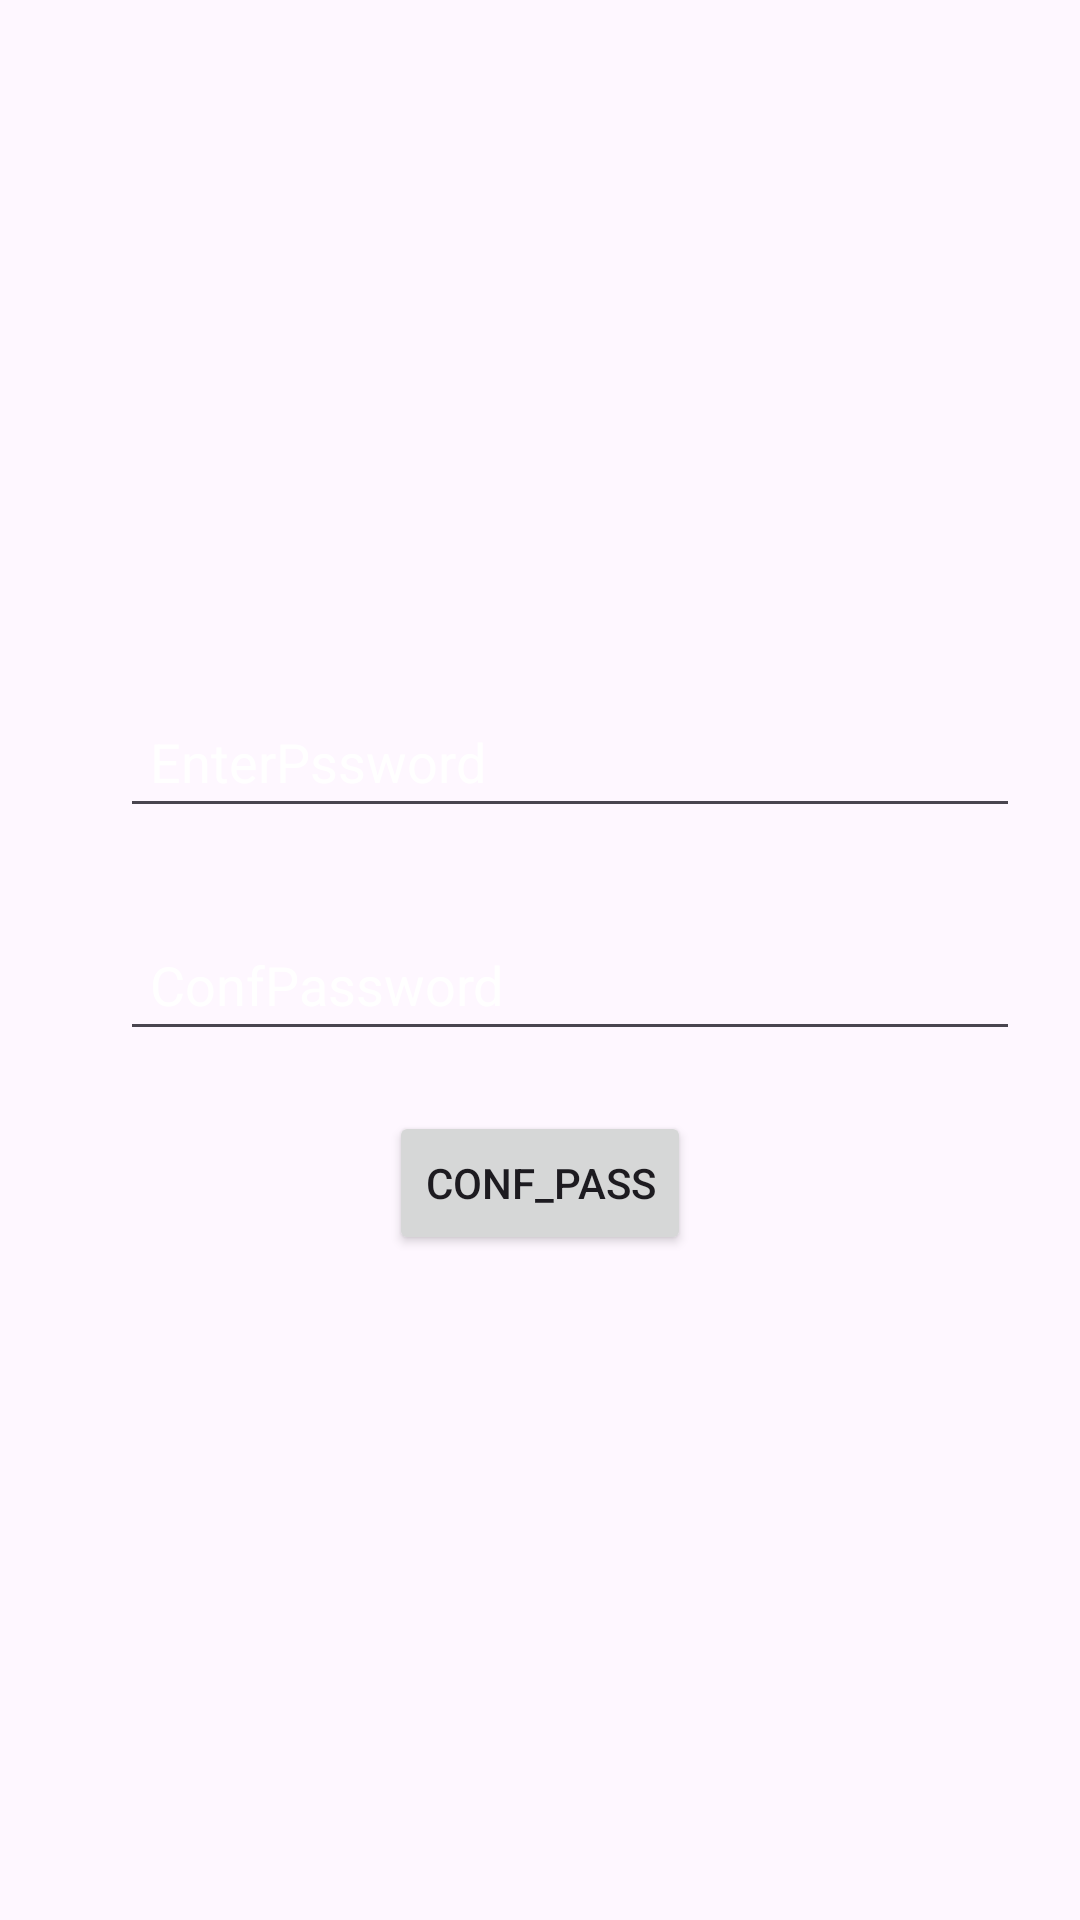

Write the Android layout XML for this screen, with the resource values it uses.
<!-- AndroidManifest.xml: application theme Theme.LogIn_Forget -->
<!-- res/layout/activity_newpass1.xml -->
<?xml version="1.0" encoding="utf-8"?>
<LinearLayout xmlns:android="http://schemas.android.com/apk/res/android"
    android:layout_width="match_parent"
    android:layout_height="match_parent"
    android:background="@drawable/background"
    android:gravity="center"
    android:orientation="vertical">

    <EditText
        android:id="@+id/newpass1"
        android:layout_width="match_parent"
        android:layout_height="wrap_content"
        android:layout_marginLeft="35dp"
        android:layout_marginRight="25dp"
        android:layout_marginTop="30dp"
        android:ems="10"
        android:hint="EnterPssword"
        android:inputType="textPassword"
        android:padding="10dp"
        android:textColorHint="@color/white" />

    <EditText
        android:id="@+id/newpass2"
        android:layout_width="match_parent"
        android:layout_height="wrap_content"
        android:layout_marginLeft="35dp"
        android:layout_marginRight="25dp"
        android:layout_marginTop="30dp"
        android:ems="10"
        android:hint="ConfPassword"
        android:inputType="textPassword"
        android:padding="10dp"
        android:textColorHint="@color/white" />

    <Button
        android:id="@+id/Confpass"
        android:layout_width="wrap_content"
        android:layout_height="wrap_content"
        android:layout_margin="20dp"
        android:text="Conf_Pass" />


</LinearLayout>
<!-- resources referenced by this layout -->
<resources>
  <style name="Theme.LogIn_Forget" parent="Base.Theme.LogIn_Forget" />
  <style name="Base.Theme.LogIn_Forget" parent="Theme.Material3.DayNight.NoActionBar">
          
          
      </style>
  <!-- not gathered from this repository: default colours our renderer supplied (Android Studio template values) -->
  <color name="white">#FFFFFFFF</color>
</resources>
